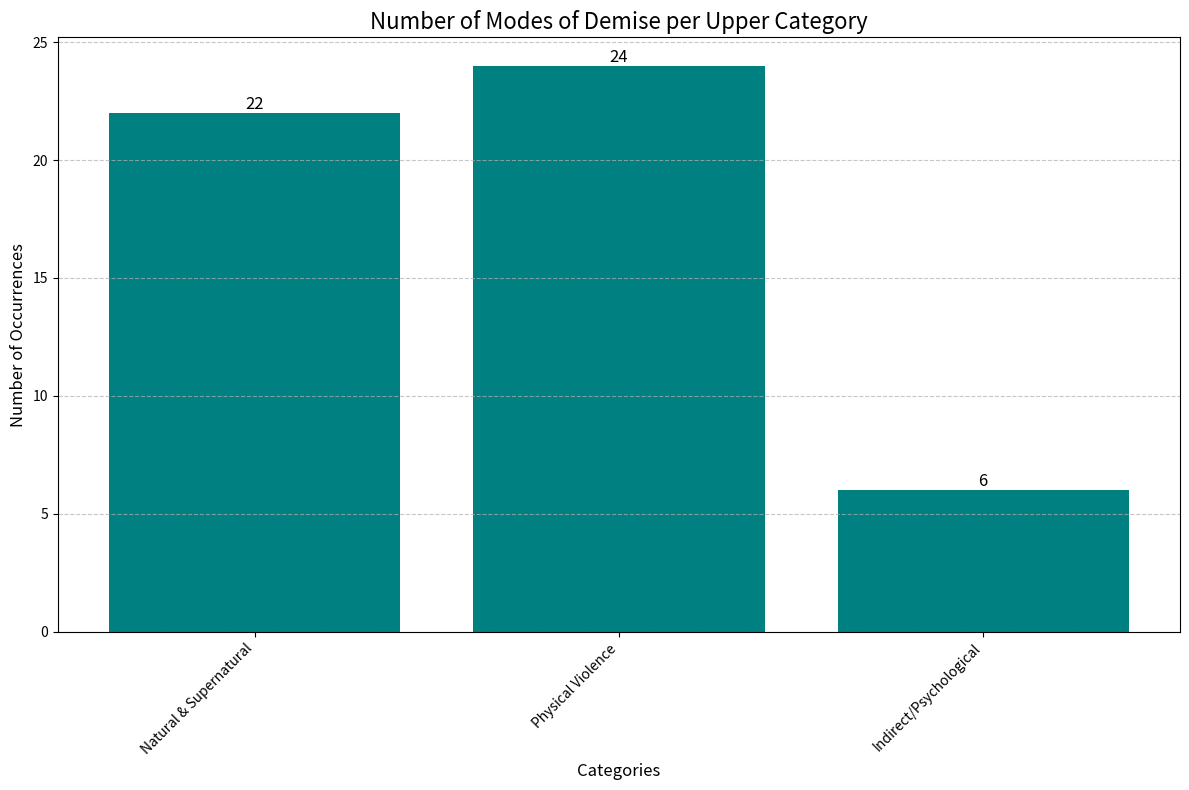

Python code for this plot: (Note: this script raises an exception after producing the figure.)
import matplotlib.pyplot as plt

# Data from the previous analysis
categories = [
    'Natural & Supernatural',
    'Physical Violence',
    'Indirect/Psychological'
]
counts = [22, 24, 6]

# Create the bar chart in the style of visualize_data.py
plt.figure(figsize=(12, 8))
bars = plt.bar(categories, counts, color='#008080') # Teal color

# Add titles and labels
plt.title('Number of Modes of Demise per Upper Category', fontsize=16)
plt.ylabel('Number of Occurrences', fontsize=12)
plt.xlabel('Categories', fontsize=12)
plt.xticks(rotation=45, ha='right')
plt.grid(axis='y', linestyle='--', alpha=0.7)

# Add the count labels on top of each bar
for bar in bars:
    yval = bar.get_height()
    plt.text(bar.get_x() + bar.get_width()/2.0, yval, int(yval), va='bottom', ha='center', fontsize=12)

# Ensure everything fits
plt.tight_layout()

# Save the figure
plt.savefig('../images/demise_category_histogram_styled.png')

print("Successfully generated demise_category_histogram_styled.png")
